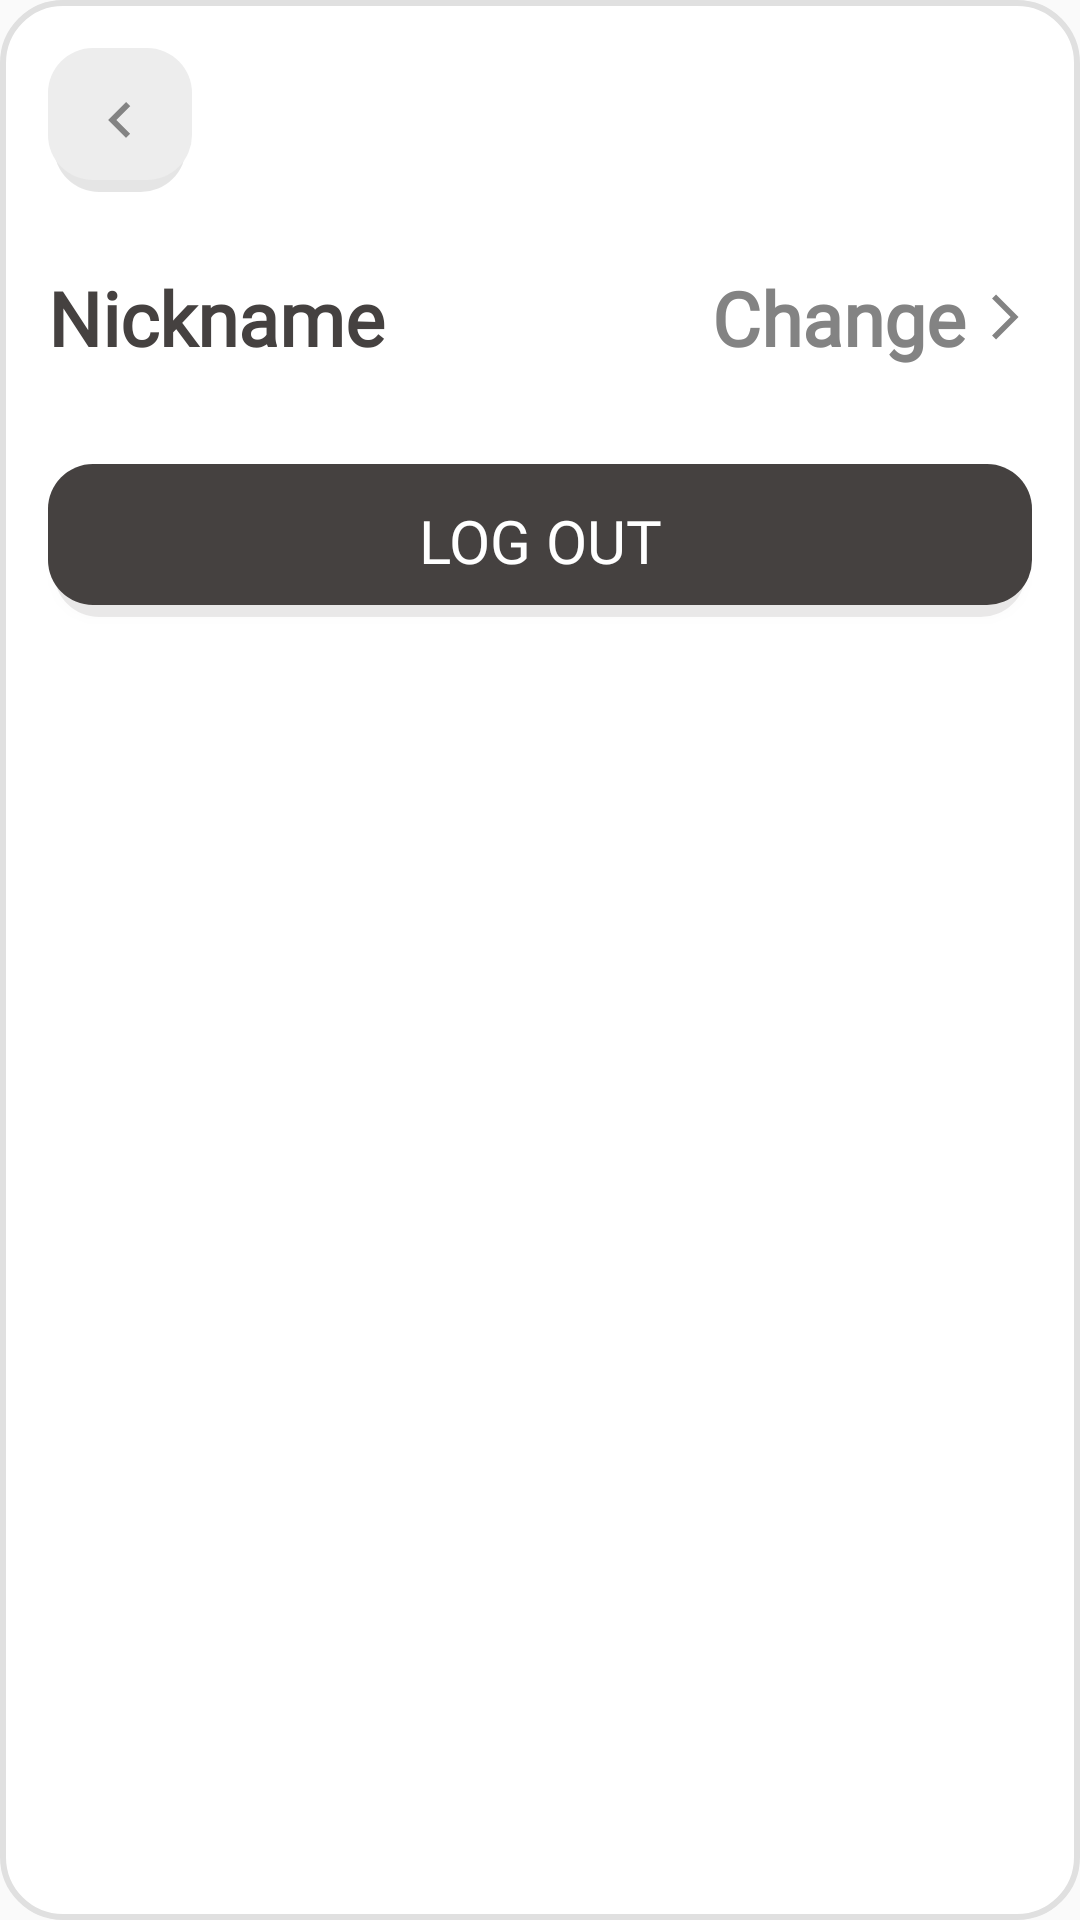

Android layout source for this screen:
<!-- AndroidManifest.xml: application theme Theme.Bloomix -->
<!-- res/layout/dialog_settings.xml -->
<?xml version="1.0" encoding="utf-8"?>
<LinearLayout
    xmlns:android="http://schemas.android.com/apk/res/android"
    xmlns:app="http://schemas.android.com/apk/res-auto"
    xmlns:tools="http://schemas.android.com/tools"
    android:layout_width="match_parent"
    android:layout_height="wrap_content"
    android:orientation="vertical"
    android:padding="16dp"
    android:background="@drawable/popup_bg">

    <LinearLayout
        android:layout_width="match_parent"
        android:layout_height="wrap_content"
        android:gravity="start">

        <ImageButton
            android:id="@+id/btnBack"
            android:layout_width="48dp"
            android:layout_height="48dp"
            android:src="@drawable/arrow_back"
            android:background="@drawable/rectangle_container"
            android:contentDescription="@string/btn_desc_back"
            app:tint="@color/ash_grey"
            android:padding="8dp"/>
    </LinearLayout>

    <LinearLayout
        android:layout_width="match_parent"
        android:layout_height="wrap_content"
        android:orientation="horizontal"
        android:gravity="center_vertical"
        android:layout_marginTop="25dp">

        <TextView
            android:id="@+id/tvNicknameLabel"
            android:layout_width="0dp"
            android:layout_height="wrap_content"
            android:layout_weight="1"
            android:text="Nickname"
            android:textSize="25sp"
            android:fontFamily="@font/gamja_flower"
            android:textColor="@color/dark_grey"
            android:textStyle="bold"/>

        <TextView
            android:id="@+id/btnChangeNickname"
            android:layout_width="wrap_content"
            android:layout_height="wrap_content"
            android:text="Change"
            android:textSize="25sp"
            android:fontFamily="@font/gamja_flower"
            android:textColor="@color/ash_grey"
            android:textStyle="bold"
            app:drawableEndCompat="@drawable/arrow_next"
            android:drawablePadding="4dp"
            android:clickable="true"
            android:focusable="true"
            android:background="?attr/selectableItemBackground"/>
    </LinearLayout>

    <Button
        android:id="@+id/btnLogout"
        android:layout_width="match_parent"
        android:layout_height="wrap_content"
        android:text="Log out"
        android:textSize="20sp"
        android:fontFamily="@font/gamja_flower"
        android:textColor="@color/white"
        android:background="@drawable/rectangle_container"
        android:paddingVertical="12dp"
        android:layout_marginTop="32dp"
        android:backgroundTint="@color/dark_grey" />

</LinearLayout>
<!-- resources referenced by this layout -->
<resources>
  <color name="ash_grey">#838383</color> // text color
  <color name="dark_grey">#454140</color> // buttons
  <color name="white">#FFFFFFFF</color>
  <!-- drawable arrow_back (drawable) -->
  <vector xmlns:android="http://schemas.android.com/apk/res/android"
      android:width="24dp"
      android:height="24dp"
      android:viewportWidth="24"
      android:viewportHeight="24">
  
      <path
          android:fillColor="@color/dark_grey" android:pathData="M15.41,16.59L10.83,12l4.58,-4.59L14,6l-6,6 6,6 1.41,-1.41z"/>
  
  </vector>
  <!-- drawable arrow_next (drawable) -->
  <vector xmlns:android="http://schemas.android.com/apk/res/android"
      android:autoMirrored="true"
      android:height="18dp"  android:tint="@color/ash_grey"
      android:viewportHeight="960"
      android:viewportWidth="960"
      android:width="18dp">   <path android:fillColor="@android:color/white" android:pathData="M321,880L250,809L579,480L250,151L321,80L721,480L321,880Z"/>
  
  </vector>
  <!-- drawable popup_bg (drawable) -->
  <?xml version="1.0" encoding="utf-8"?>
  <shape xmlns:android="http://schemas.android.com/apk/res/android"
      android:shape="rectangle">
  
      <solid android:color="#FFFFFFFF"/>
  
      <corners android:radius="20dp"/>
  
      <padding
          android:left="16dp"
          android:top="16dp"
          android:right="16dp"
          android:bottom="16dp" />
  
      <stroke
          android:width="2dp"
          android:color="#E0E0E0"/>
  </shape>
  <!-- drawable rectangle_container (drawable) -->
  <?xml version="1.0" encoding="utf-8"?>
  <layer-list xmlns:android="http://schemas.android.com/apk/res/android">
  
      <item
          android:left="2dp"
          android:right="2dp"
          android:top="2dp">
          <shape android:shape="rectangle">
              <solid android:color="#1A000000" />
              <corners android:radius="15dp" />
          </shape>
      </item>
  
      <item android:bottom="4dp">
          <shape android:shape="rectangle">
              <solid android:color="@color/light_grey" />
              <corners android:radius="15dp" />
          </shape>
      </item>
  
  </layer-list>
  <string name="btn_desc_back">Return to the previous page</string>
  <style name="Theme.Bloomix" parent="Theme.AppCompat.Light.NoActionBar">
          <item name="colorPrimary">@color/purple_500</item>
          <item name="colorPrimaryDark">@color/purple_700</item>
          <item name="colorAccent">@color/teal_200</item>
      </style>
  <color name="light_grey">#EDEDED</color> // used for boxes
  <color name="purple_500">#FF6200EE</color>
  <color name="purple_700">#FF3700B3</color>
  <color name="teal_200">#FF03DAC5</color>
</resources>
